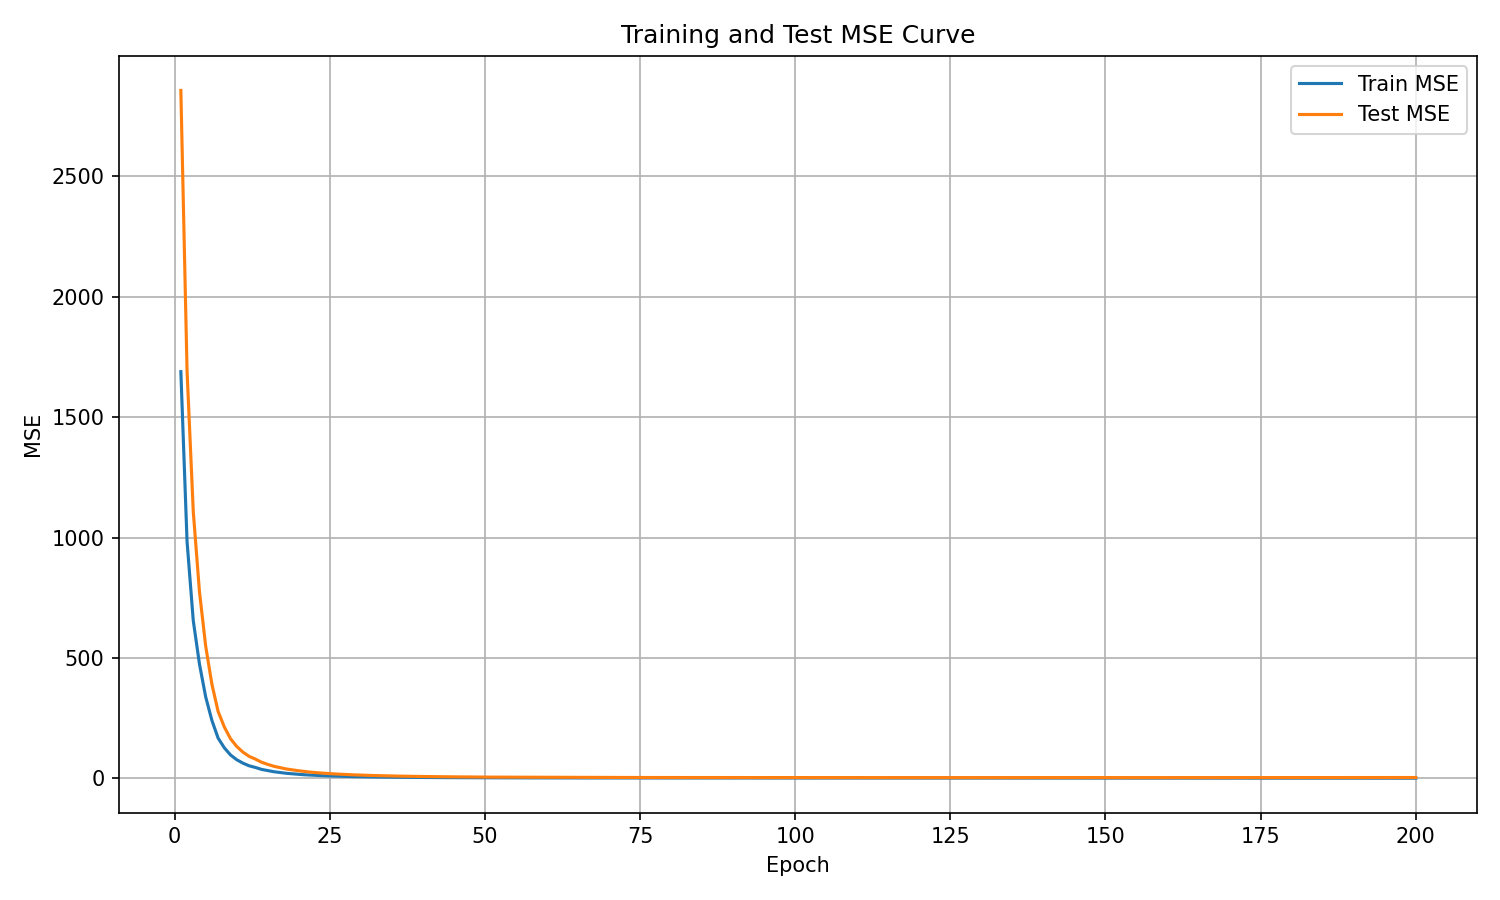

Values plotted in this chart, from the file beside it:
epoch, train_mse, test_mse
1, 1689, 2856
2, 983.5, 1692
3, 655.2, 1109
4, 474.5, 774.7
5, 338.5, 549.5
6, 241.1, 391.5
7, 167.5, 278.3
8, 127.2, 213.7
9, 97.42, 164.9
10, 77.53, 132.8
11, 63.38, 109
12, 52.28, 91.57
13, 45.51, 80.24
14, 37.44, 67.09
15, 32.4, 58.16
16, 27.65, 50.22
17, 24.24, 44.43
18, 21.19, 39.03
19, 18.9, 35.25
20, 16.95, 31.59
21, 15.04, 28.47
22, 13.6, 25.62
23, 12.23, 23.49
24, 11.15, 21.5
25, 10.32, 19.77
26, 9.365, 18.24
27, 8.614, 16.91
28, 7.927, 15.56
29, 7.383, 14.53
30, 6.877, 13.59
31, 6.534, 13
32, 5.974, 11.97
33, 5.634, 11.28
34, 5.302, 10.61
35, 4.956, 9.974
36, 4.696, 9.529
37, 4.453, 9.029
38, 4.269, 8.575
39, 4.033, 8.215
40, 3.834, 7.886
41, 3.638, 7.518
42, 3.473, 7.16
43, 3.35, 6.904
44, 3.211, 6.644
45, 3.083, 6.414
46, 2.975, 6.155
47, 2.895, 5.999
48, 2.783, 5.761
49, 2.695, 5.669
50, 2.612, 5.48
51, 2.523, 5.295
52, 2.483, 5.209
53, 2.411, 5.055
54, 2.355, 4.898
55, 2.282, 4.795
56, 2.235, 4.719
57, 2.199, 4.579
58, 2.134, 4.518
59, 2.097, 4.41
60, 2.063, 4.366
... 140 more rows
